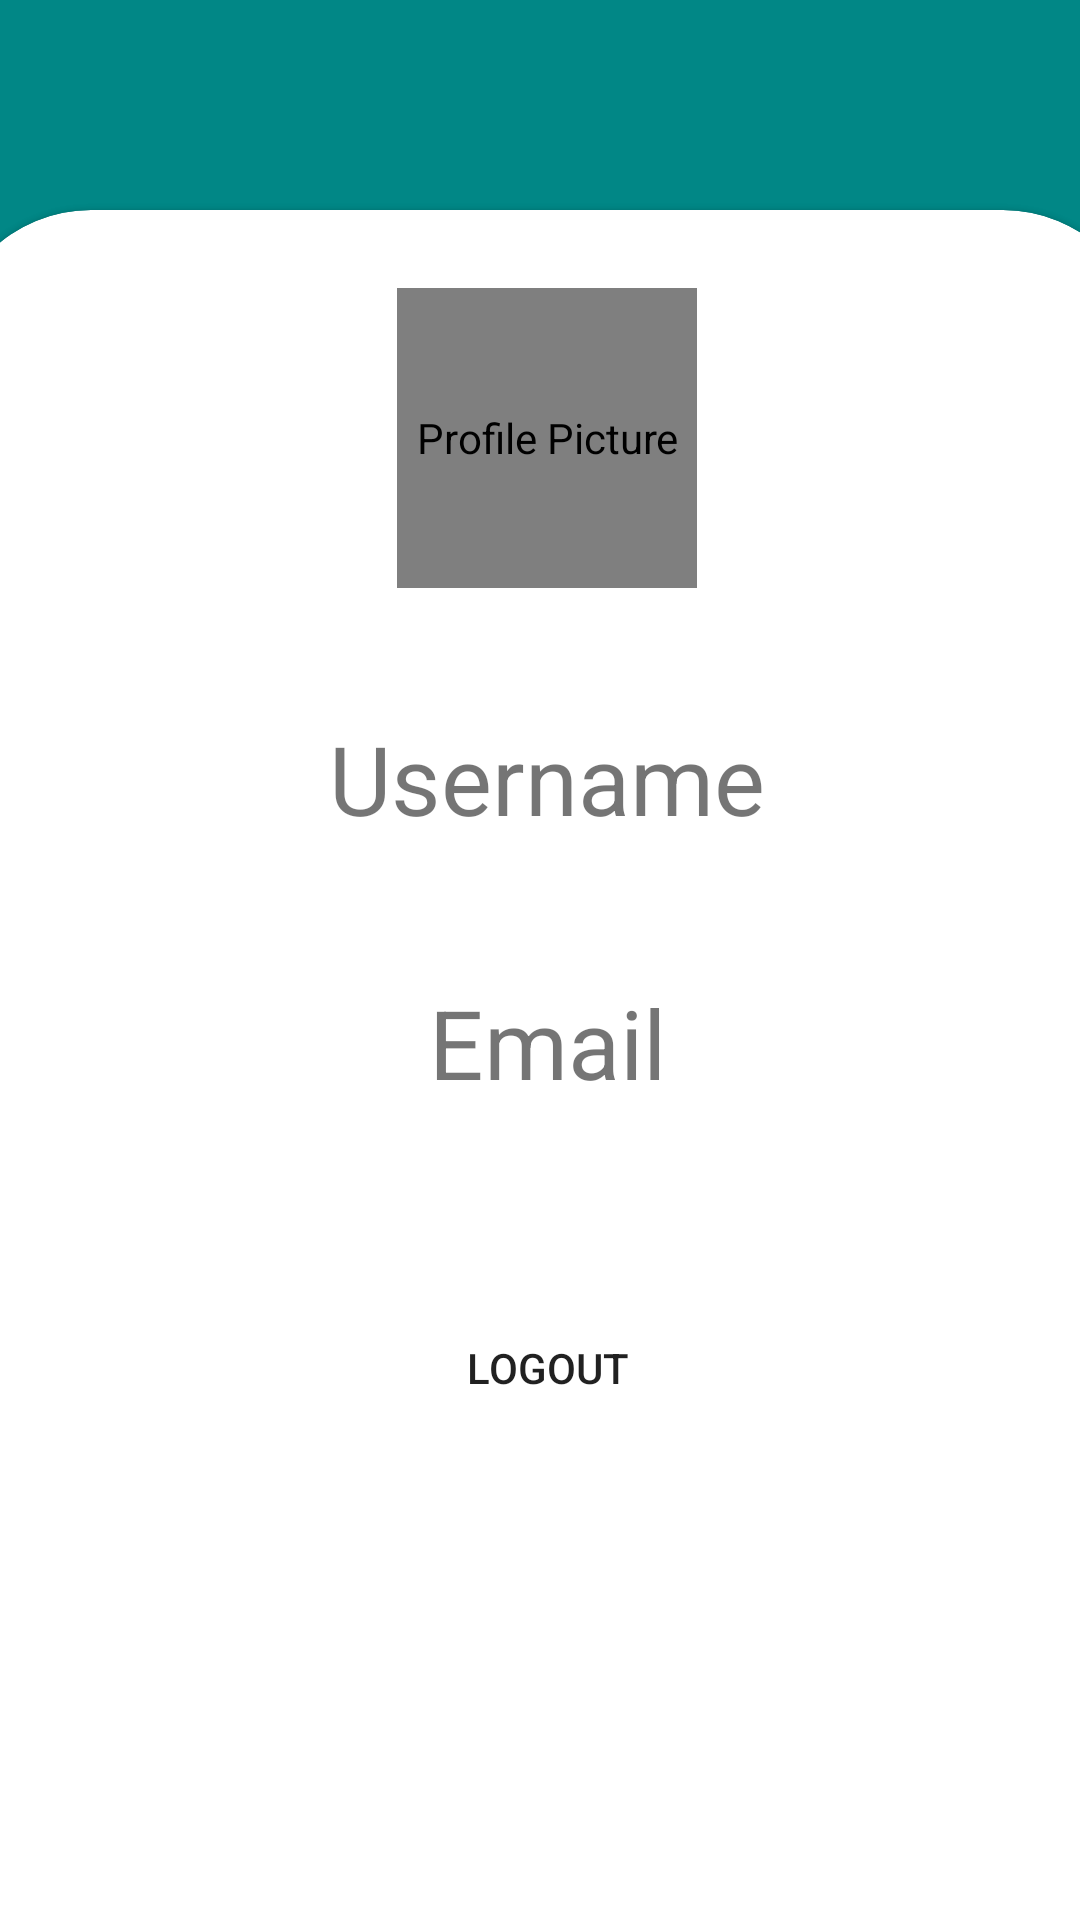

Layout XML and referenced resources for this Android screen:
<!-- AndroidManifest.xml: application theme Theme.LoginTemplate -->
<!-- res/layout/activity_user.xml -->
<?xml version="1.0" encoding="utf-8"?>
<androidx.constraintlayout.widget.ConstraintLayout xmlns:android="http://schemas.android.com/apk/res/android"
    xmlns:app="http://schemas.android.com/apk/res-auto"
    android:layout_width="match_parent"
    android:layout_height="match_parent"
    xmlns:tools="http://schemas.android.com/tools"
    android:orientation="vertical"
    android:background="@color/teal_700"
    tools:context=".ui.EditActivity">

    <com.google.android.material.card.MaterialCardView
        android:id="@+id/CardView"
        android:layout_width="400dp"
        android:layout_height="650dp"
        android:layout_centerInParent="true"
        android:layout_marginTop="150dp"
        app:layout_constraintBottom_toBottomOf="parent"
        app:layout_constraintEnd_toEndOf="parent"
        app:layout_constraintHorizontal_bias="0.454"
        style="@style/custom_card_view_style"
        app:layout_constraintStart_toStartOf="parent"
        app:layout_constraintTop_toTopOf="parent">

        <androidx.constraintlayout.widget.ConstraintLayout
            android:id="@+id/constraint"
            android:layout_width="400dp"
            android:layout_height="650dp"
            android:background="@drawable/rounded_corners"
            android:orientation="vertical"
            android:padding="10dp"
            tools:layout_editor_absoluteX="0dp"
            tools:layout_editor_absoluteY="201dp">

    <de.hdodenhof.circleimageview.CircleImageView
        android:id="@+id/profile_picture"
        android:layout_width="100dp"
        android:layout_height="100dp"
        android:layout_gravity="center_horizontal"
        android:layout_marginStart="16dp"
        android:layout_marginTop="16dp"
        android:layout_marginEnd="16dp"
        android:contentDescription="Profile Picture"
        app:layout_constraintEnd_toEndOf="parent"
        app:layout_constraintStart_toStartOf="parent"
        app:layout_constraintTop_toTopOf="parent"
        tools:src="@tools:sample/avatars" />

            <Button
                android:id="@+id/btnLogout"
                android:layout_width="157dp"
                android:layout_height="54dp"
                android:layout_gravity="center_horizontal"
                android:layout_marginStart="16dp"
                android:layout_marginTop="60dp"
                android:layout_marginEnd="16dp"
                android:background="@drawable/rounded_corners"
                android:text="@string/logout"
                app:layout_constraintEnd_toEndOf="parent"
                app:layout_constraintStart_toStartOf="parent"
                app:layout_constraintTop_toBottomOf="@+id/tvEmail" />

            <TextView
                android:id="@+id/tvUsername"
                android:layout_width="wrap_content"
                android:layout_height="wrap_content"
                android:layout_marginStart="8dp"
                android:layout_marginTop="42dp"
                android:layout_marginEnd="8dp"
                android:text="Username"
                android:textSize="32sp"
                app:layout_constraintEnd_toEndOf="parent"
                app:layout_constraintStart_toStartOf="parent"
                app:layout_constraintTop_toBottomOf="@+id/profile_picture" />

            <TextView
                android:id="@+id/tvEmail"
                android:layout_width="wrap_content"
                android:layout_height="wrap_content"
                android:layout_marginStart="8dp"
                android:layout_marginTop="45dp"
                android:layout_marginEnd="8dp"
                android:text="@string/email"
                android:textSize="32sp"
                app:layout_constraintEnd_toEndOf="parent"
                app:layout_constraintStart_toStartOf="parent"
                app:layout_constraintTop_toBottomOf="@+id/tvUsername" />

        </androidx.constraintlayout.widget.ConstraintLayout>

    </com.google.android.material.card.MaterialCardView>

</androidx.constraintlayout.widget.ConstraintLayout>
<!-- resources referenced by this layout -->
<resources>
  <color name="teal_700">#FF018786</color>
  <string name="email">Email</string>
  <string name="logout">Logout</string>
  <style name="custom_card_view_style" parent="Widget.MaterialComponents.CardView">
  
      <item name="shapeAppearanceOverlay">@style/custom_card_view</item>
  
  </style>
  <style name="Theme.LoginTemplate" parent="Theme.MaterialComponents.DayNight.DarkActionBar">
          
          <item name="colorPrimary">@color/purple_500</item>
          <item name="colorPrimaryVariant">@color/purple_700</item>
          <item name="colorOnPrimary">@color/white</item>
          
          <item name="colorSecondary">@color/teal_200</item>
          <item name="colorSecondaryVariant">@color/teal_700</item>
          <item name="colorOnSecondary">@color/black</item>
          
          <item name="android:statusBarColor">?attr/colorPrimaryVariant</item>
          
      </style>
  <style name="custom_card_view" parent="">
          <item name="cornerFamily">rounded</item>
          <item name="cornerSizeTopLeft">48dp</item>
          <item name="cornerSizeTopRight">48dp</item>
          <item name="cornerSizeBottomLeft">48dp</item>
          <item name="cornerSizeBottomRight">48dp</item>
  
      </style>
  <color name="purple_500">#FF6200EE</color>
  <color name="purple_700">#FF3700B3</color>
  <color name="white">#FFFFFFFF</color>
  <color name="teal_200">#FF03DAC5</color>
  <color name="black">#FF000000</color>
</resources>
